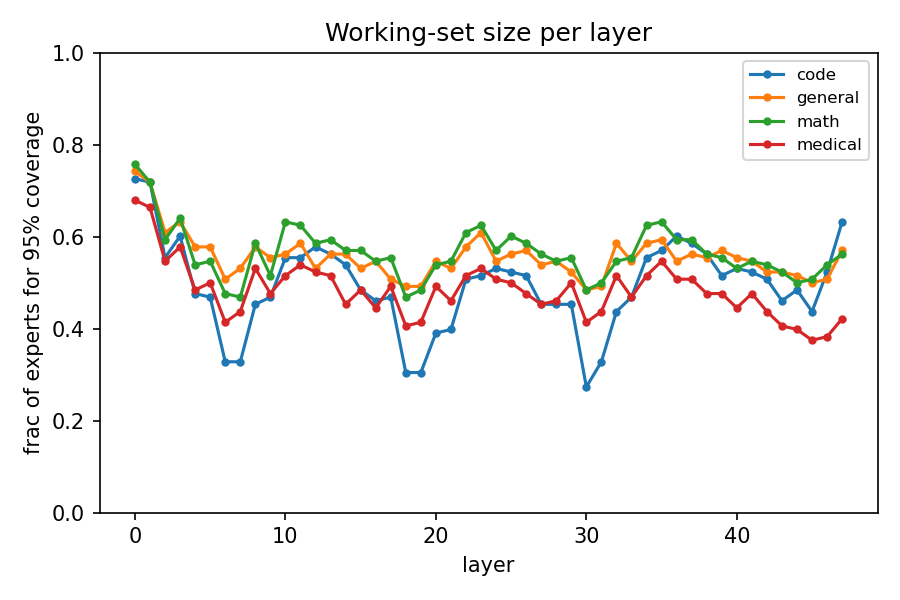

Values plotted in this chart, from the file beside it:
layer, coverage, experts_needed, frac_of_experts, domain
0, 0.9, 79, 0.6172, code
0, 0.95, 93, 0.7266, code
0, 0.99, 112, 0.875, code
1, 0.9, 77, 0.6016, code
1, 0.95, 92, 0.7188, code
1, 0.99, 112, 0.875, code
2, 0.9, 56, 0.4375, code
2, 0.95, 71, 0.5547, code
2, 0.99, 90, 0.7031, code
3, 0.9, 64, 0.5, code
3, 0.95, 77, 0.6016, code
3, 0.99, 101, 0.7891, code
4, 0.9, 47, 0.3672, code
4, 0.95, 61, 0.4766, code
4, 0.99, 86, 0.6719, code
5, 0.9, 47, 0.3672, code
5, 0.95, 60, 0.4688, code
5, 0.99, 82, 0.6406, code
6, 0.9, 30, 0.2344, code
6, 0.95, 42, 0.3281, code
6, 0.99, 67, 0.5234, code
7, 0.9, 31, 0.2422, code
7, 0.95, 42, 0.3281, code
7, 0.99, 61, 0.4766, code
8, 0.9, 44, 0.3438, code
8, 0.95, 58, 0.4531, code
8, 0.99, 81, 0.6328, code
9, 0.9, 47, 0.3672, code
9, 0.95, 60, 0.4688, code
9, 0.99, 87, 0.6797, code
10, 0.9, 57, 0.4453, code
10, 0.95, 71, 0.5547, code
10, 0.99, 98, 0.7656, code
11, 0.9, 57, 0.4453, code
11, 0.95, 71, 0.5547, code
11, 0.99, 96, 0.75, code
12, 0.9, 58, 0.4531, code
12, 0.95, 74, 0.5781, code
12, 0.99, 96, 0.75, code
13, 0.9, 56, 0.4375, code
13, 0.95, 72, 0.5625, code
13, 0.99, 97, 0.7578, code
14, 0.9, 55, 0.4297, code
14, 0.95, 69, 0.5391, code
14, 0.99, 93, 0.7266, code
15, 0.9, 48, 0.375, code
15, 0.95, 62, 0.4844, code
15, 0.99, 85, 0.6641, code
16, 0.9, 46, 0.3594, code
16, 0.95, 59, 0.4609, code
16, 0.99, 81, 0.6328, code
17, 0.9, 45, 0.3516, code
17, 0.95, 60, 0.4688, code
17, 0.99, 83, 0.6484, code
18, 0.9, 30, 0.2344, code
18, 0.95, 39, 0.3047, code
18, 0.99, 64, 0.5, code
19, 0.9, 30, 0.2344, code
19, 0.95, 39, 0.3047, code
19, 0.99, 55, 0.4297, code
... 516 more rows
